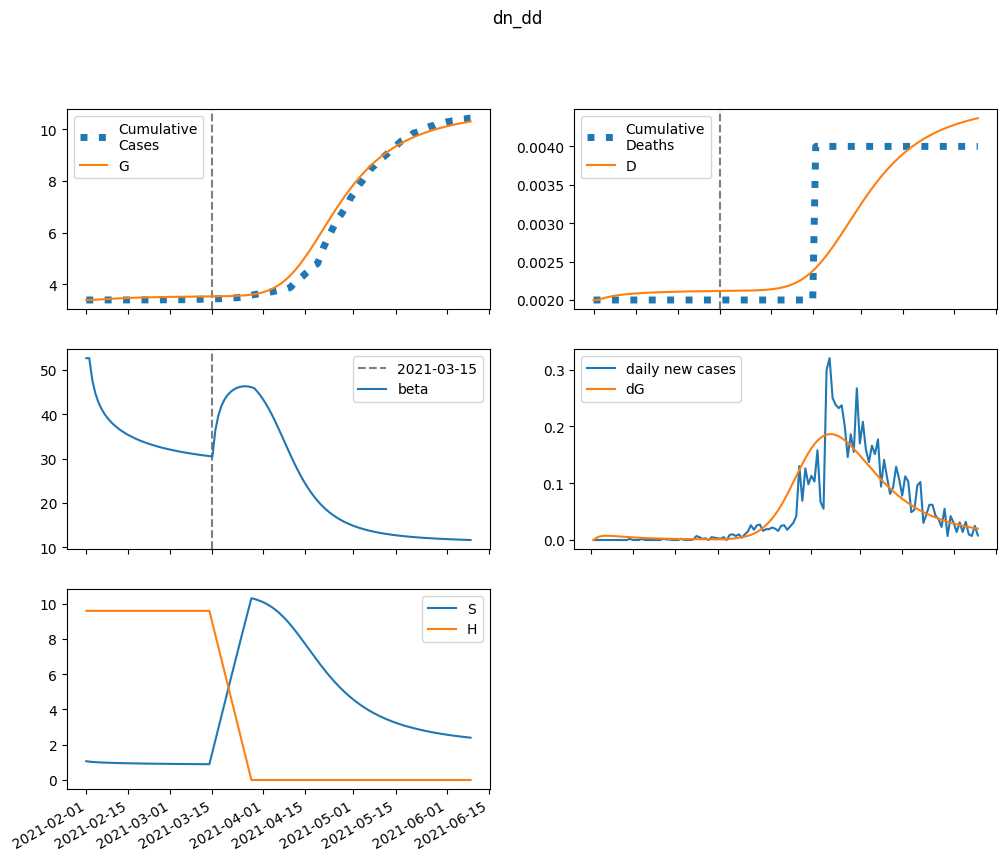

Data behind this chart, as committed beside it:
series, 2021-02-01, 2021-02-02, 2021-02-03, 2021-02-04, 2021-02-05, 2021-02-06, 2021-02-07, 2021-02-08, 2021-02-09, 2021-02-10, 2021-02-11, 2021-02-12, 2021-02-13, 2021-02-14, 2021-02-15, 2021-02-16, 2021-02-17, 2021-02-18, 2021-02-19, 2021-02-20, 2021-02-21, 2021-02-22, 2021-02-23
S, 1066, 1041, 1024, 1012, 1001, 992.8, 985.4, 979, 973.2, 968, 963.2, 958.8, 954.7, 950.9, 947.3, 943.9, 940.7, 937.7, 934.9, 932.2, 929.7, 927.2, 924.9
E, 0.0, 24.22, 36.3, 41.85, 43.72, 43.5, 42.11, 40.11, 37.83, 35.47, 33.14, 30.91, 28.81, 26.85, 25.05, 23.39, 21.87, 20.48, 19.2, 18.04, 16.97, 16, 15.1
I, 214.2, 162.6, 127.5, 103, 85.25, 72.13, 62.14, 54.32, 48.05, 42.9, 38.59, 34.92, 31.76, 29, 26.58, 24.43, 22.52, 20.81, 19.27, 17.89, 16.65, 15.52, 14.5
A, 38.62, 37.07, 36.33, 35.99, 35.83, 35.74, 35.64, 35.51, 35.32, 35.06, 34.75, 34.37, 33.95, 33.47, 32.95, 32.4, 31.82, 31.22, 30.6, 29.96, 29.32, 28.67, 28.01
IH, 0.0, 8.793, 11.06, 10.75, 9.592, 8.286, 7.095, 6.091, 5.269, 4.601, 4.057, 3.608, 3.234, 2.917, 2.646, 2.411, 2.206, 2.025, 1.864, 1.721, 1.593, 1.478, 1.375
IN, 42.85, 78.44, 97.69, 106.7, 109.2, 107.8, 104, 98.8, 92.94, 86.82, 80.71, 74.77, 69.1, 63.76, 58.77, 54.14, 49.86, 45.93, 42.32, 39.01, 35.99, 33.23, 30.71
D, 2.0, 2.0, 2.009, 2.02, 2.031, 2.04, 2.048, 2.056, 2.062, 2.067, 2.072, 2.076, 2.079, 2.082, 2.085, 2.088, 2.09, 2.093, 2.095, 2.097, 2.098, 2.1, 2.101
R, 0.0, 8.795, 27.95, 51.46, 76.33, 101, 124.8, 147.4, 168.6, 188.4, 206.8, 223.8, 239.7, 254.3, 267.9, 280.5, 292.2, 303, 313, 322.4, 331, 339.1, 346.6
G, 3398, 3398, 3402, 3408, 3415, 3423, 3430, 3437, 3444, 3451, 3457, 3462, 3468, 3472, 3477, 3481, 3485, 3489, 3492, 3496, 3499, 3502, 3504
H, 9590, 9590, 9590, 9590, 9590, 9590, 9590, 9590, 9590, 9590, 9590, 9590, 9590, 9590, 9590, 9590, 9590, 9590, 9590, 9590, 9590, 9590, 9590
beta, 52.66, 52.66, 47.72, 44.78, 42.78, 41.31, 40.16, 39.22, 38.43, 37.75, 37.16, 36.63, 36.15, 35.72, 35.33, 34.97, 34.64, 34.33, 34.05, 33.78, 33.54, 33.31, 33.09
